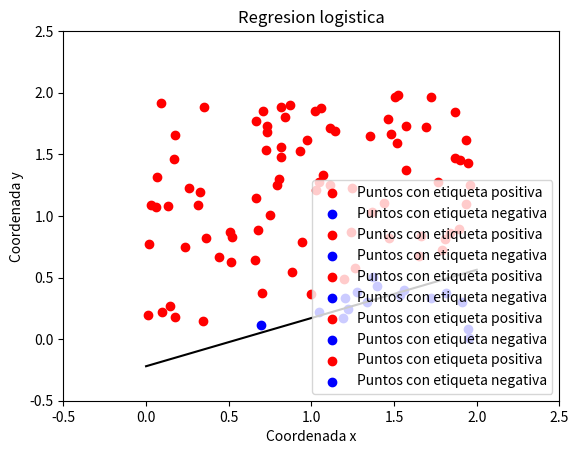

The matplotlib source for this figure:
# -*- coding: utf-8 -*-
import numpy as np
import matplotlib.pyplot as plt
import math
import random

#------------------ Funciones de la sección anterior -------------------------------------#

# Fijamos la semilla
np.random.seed(1)

#Devuelve N vectores de dimensión dim dentro del rango
def simula_unif(N, dim, rango):
	return np.random.uniform(rango[0],rango[1],(N,dim))

#Devuelve los parametros de una recta y=ax+b que corta al cuadrado intervalo
def simula_recta(intervalo):
    points = np.random.uniform(intervalo[0], intervalo[1], size=(2, 2))
    x1 = points[0,0]
    x2 = points[1,0]
    y1 = points[0,1]
    y2 = points[1,1]
    # y = a*x + b
    a = (y2-y1)/(x2-x1) # Calculo de la pendiente.
    b = y1 - a*x1       # Calculo del termino independiente.
    
    return a, b

#Función que asigna etiquetas
def f(a, b, x1, x2):
        return np.sign(x2 - a*x1 - b)

#Asigno la etiqueta segun el signo de la funcion f(x,y) = y-ax-b
def asigno_etiquetas(datos, a, b):

        #Vector con etiquetas de los datos
        im_datos = []

        #Meto las etiquetas en el vector im_datos
        for i in range(0, len(datos)):
            im_datos.append(f(a, b, datos[i][0], datos[i][1]))

        return datos, im_datos

#Asigno la etiqueta con ruido
def asigno_etiquetas_ruido(datos, a, b):

        #Vector con etiquetas de los datos
        im_datos = []
        pos = 0 #Numero datos con etiquita positiva
        neg = 0 #Numero datos con etiquita negativa

        #Miro el numero de datos positivos y negativos que hay
        for i in range(0, len(datos)):
                if f(a, b, datos[i][0], datos[i][1]) == 1:
                        pos = pos+1
                else:
                        neg = neg+1

        #Numero de datos con ruido: 10% 
        ruido_pos = int(0.1*pos)
        ruido_neg = int(0.1*neg)

        #Meto las etiquetas con ruido en el vector im_datos
        for i in range(0, len(datos)):
                if f(a, b, datos[i][0], datos[i][1]) == 1:
                        if ruido_pos > 0:
                                im_datos.append(-f(a, b, datos[i][0], datos[i][1]))
                                ruido_pos = ruido_pos-1
                                #print('ruido_pos' + str(ruido_pos))
                        else:
                                im_datos.append(f(a, b, datos[i][0], datos[i][1]))
                else:
                        if ruido_neg > 0:
                                im_datos.append(-f(a, b, datos[i][0], datos[i][1]))
                                ruido_neg = ruido_neg-1
                                #print('ruido_neg' + str(ruido_neg))
                        else:
                                im_datos.append(f(a, b, datos[i][0], datos[i][1]))

        return datos, im_datos

#------------------------------Ejercicio 1 -------------------------------------#

#Algoritmo PLA
def ajusta_PLA(datos, label, max_iter, vini):
    w = vini #Vector con pesos del hiperplano
    iters = 0 #Iteraciones necesarias para converger
    sin_cambios = 0 #Veces en las que no se cambio el w

    while sin_cambios < len(datos) and iters < max_iter:
        #Para cada dato de la muestra
        for i in range(0, len(datos)):
            #Si clasifico mal, modifico el w
            if np.sign(np.dot(w,datos[i])) != label[i]:
                w = w + label[i]*datos[i]
                sin_cambios = 0 #He hecho cambios en w
                #Si clasifico bien, guardo que no hago cambios en w
            else:
                sin_cambios = sin_cambios + 1

        #Aumento el numero de iteraciones
        iters = iters +1

    return w, iters


#Crea un vector con el formato de datos correcto
def formato_datos(datos):
        x=[]# Vector con datos en el formato adecuado
        
        #Añadimos los datos en el formato adecuado al vector x
        for i in range(0, len(datos)):
                x.append(np.array([1, datos[i][0], datos[i][1]]))
        x = np.array(x, np.float64)
        return x

#Dibuja los datos de la nube de puntos
def grafica(datos, im_datos, w, titulo, rango, var):
        pos_x = [] #Coordenada X de los datos con etiqueta 1
        pos_y = [] #Coordenada Y de los datos con etiqueta 1
        neg_x = [] #Coordenada X de los datos con etiqueta -1
        neg_y = [] #Coordenada Y de los datos con etiqueta -1

        #Relleno los vectores de coordenadas
        for i in range(len(datos)):
                if im_datos[i] == 1:
                        #Vector de datos con etiquetas positivas
                        pos_x.append(datos[i][0])
                        pos_y.append(datos[i][1])
                else:
                        #Vector de datos con etiquetas positivas
                        neg_x.append(datos[i][0])
                        neg_y.append(datos[i][1])
        
        #Representamos los datos
        plt.scatter(pos_x, pos_y, c='red', label = 'Puntos con etiqueta positiva')
        plt.scatter(neg_x, neg_y, c='b', label = 'Puntos con etiqueta negativa')

        X = np.linspace(rango[0], rango[1], 100, endpoint=True)
        Y = -(w[0] + w[1]*X)/w[2]
        plt.plot(X, Y, color="black")

        #Fijo los ejes
        axes = plt.gca()
        axes.set_xlim([rango[0]-var, rango[1]+var])
        axes.set_ylim([rango[0]-var, rango[1]+var])
        #Añado el título 
        plt.title(titulo)
        #Añado la leyenda
        plt.legend(loc=4)
        #Ponemos nombre a los ejes
        plt.xlabel('Coordenada x')
        plt.ylabel('Coordenada y')
        #Pintamos la gráfica
        plt.show()


print ('MODELOS LINEALES\n')
print ('Ejercicio 1\n')

#a)---------------------------------------------------------

# Fijamos la semilla
np.random.seed(1)

#Datos de la nube de puntos con simula_unif
datos_unif = simula_unif(100, 2, [-50, 50])
#Calculo los parametros de la recta
a, b = simula_recta([-50, 50])
#Devuelvo los datos y sus etiquetas sin ruido
datos_unif, im_datos = asigno_etiquetas(datos_unif, a, b)
#Pongo los datos en el formato correcto para el algoritmo PLA
datos = formato_datos(datos_unif)

print('\n ETIQUETAS SIN RUIDO \n')

#Inicializo con vector 0
w = np.zeros(3, np.float64)
w, iters = ajusta_PLA(datos, im_datos, 500, w)
print('Vector inicial: vector cero')
print('Los pesos obtenidos son: ' + str(w))
print('Fueron necesarias ' + str(iters) + ' iteraciones para converger.')

#Grafica con los resultados obtenidos
grafica(datos_unif, im_datos, w, 'PLA con vini = 0', [-50, 50], 10)

#Inicializo con vector aleatorio
for i in range(0, 10):
    sum_iters = 0 #Suma de las iteraciones necesarias para converger
    
    #Inicializo el vector aleatorio
    w = []
    for i in range(0,3):
        #Le meto 3 valores aleatorios ente 0 y 1
        w.append(np.random.random())
    #Convierto w en un array de numpy
    w = np.array(w, np.float64)
    
    #Ejecuto el PLA
    w, iters = ajusta_PLA(datos, im_datos, 500, w)
    sum_iters += iters

#Media de las iteraciones necesarias para converger
med_iters = sum_iters/10

print('\nVector inicial: vector aleatorio')
print('Los pesos obtenidos en la ultima iteración son: ' + str(w))
print('La media de las iteraciones necesarias para converger es: ' + str(iters))

#Grafica con los resultados obtenidos en la última iteración
grafica(datos_unif, im_datos, w, 'PLA con vini aleatorio', [-50, 50], 10)

input("\n--- Pulsar tecla para continuar ---\n")

#b)---------------------------------------------------------

print('\n ETIQUETAS CON RUIDO \n')

#Devuelvo los datos y sus etiquetas con ruido
datos_unif, im_datos = asigno_etiquetas_ruido(datos_unif, a, b)
#Pongo los datos en el formato correcto para el algoritmo PLA
datos = formato_datos(datos_unif)

#Inicializo con vector 0
w = np.zeros(3, np.float64)
w, iters = ajusta_PLA(datos, im_datos, 500, w)
print('Vector inicial: vector cero')
print('Los pesos obtenidos son: ' + str(w))
print('Fueron necesarias ' + str(iters) + ' iteraciones para converger.')

#Grafica con los resultados obtenidos
grafica(datos_unif, im_datos, w, 'PLA con vini = 0', [-50, 50], 10)

#Inicializo con vector aleatorio
for i in range(0, 10):
    sum_iters = 0 #Suma de las iteraciones necesarias para converger
    
    #Inicializo el vector aleatorio
    w = []
    for i in range(0,3):
        #Le meto 3 valores aleatorios ente 0 y 1
        w.append(np.random.random())
    #Convierto w en un array de numpy
    w = np.array(w, np.float64)
    
    #Ejecuto el PLA
    w, iters = ajusta_PLA(datos, im_datos, 500, w)
    sum_iters += iters

#Media de las iteraciones necesarias para converger
med_iters = sum_iters/10

print('\nVector inicial: vector aleatorio')
print('Los pesos obtenidos en la ultima iteración son: ' + str(w))
print('La media de las iteraciones necesarias para converger es: ' + str(iters))

#Grafica con los resultados obtenidos en la última iteración
grafica(datos_unif, im_datos, w, 'PLA con vini aleatorio', [-50, 50], 10)

input("\n--- Pulsar tecla para continuar ---\n")

#------------------------------Ejercicio 2 -------------------------------------#

print ('Ejercicio 2\n')

#a)-------------------------------------------------

#Función sigmoide
def sigma(x):
    return np.exp(x)/(np.exp(x)+1)


# Regresion Logistica usando Gradiente Descendente Estocastico
def rl_sgd(x, y, lr, max_iters, tam_minibatch):

        #Inicializa el punto inicial a (0,0)
        w = np.array([])
        for i in range(0, len(x[0])):
                w = np.append(w, 0.0)

        w = np.array(w, np.float64)
        #Inicializo w_old a un valor con norma mayor que 0.01
        w_old = np.array([1,1,1])

        for l in range(0, max_iters): #Secuencias distintas de minibatch
            #Paro cuando ||w^t - w^(t-1)||<0.01
            if np.linalg.norm(w-w_old)>=0.01:
                #Inicializo los minibatch
                minibatch = []

                #Barajo los datos del vector x y las etiquetas en el mismo orden
                c = list(zip(x, y))
                random.shuffle(c)
                x, y = zip(*c)

                #Creo el minibatch (cojo los primeros datos del vector x)
                for i in range(0, tam_minibatch):
                        minibatch.append(x[i])
                #print('minibatch: ' + str(minibatch))

                #Algoritmo de Gradiente descendente
                #Inicializo suma (que represena la sumatoria del algoritmo) a 0
                suma = np.array([])
                for i in range(0, len(x[0])):
                        suma = np.append(suma, 0.0)

                suma = np.array(suma, np.float64)

                #Calculo la derivada de Ein, que es una sumatoria
                for k in range(0,tam_minibatch):
                        #print(k)
                        #print("x: " + str(x[k]))
                        #print('valores: ' + str(y[k]*minibatch[k]*sigma(-np.dot(w, minibatch[k])*y[k])))
                        suma = suma - y[k]*minibatch[k]*sigma(-np.dot(w, minibatch[k])*y[k])

                #Actualiazción de w según el algoritmo
                w_old = w
                w = w - lr*suma
                #print('suma: ' + str(suma))
                #print('w_old: '+str(w_old))
                #print('w: ' + str(w))
                
            else:
                 break   
                        
        return w, l


# Fijamos la semilla
np.random.seed(4)

#Datos de la nube de puntos con simula_unif
datos_unif = simula_unif(100, 2, [0, 2])
#Calculo los parametros de la recta que hace de frontera
a, b = simula_recta([0, 2])
print('Los coeficientes de la recta real son:')
print('a: ' + str(a) + '    b: ' + str(b))
#Devuelvo los datos y sus etiquetas (0/1)
datos_unif, im_datos = asigno_etiquetas(datos_unif, a, b)
#Pongo los datos en el formato correcto para el algoritmo SGD
datos = formato_datos(datos_unif)
y = np.array(im_datos)

#Ejecuto la Rl con SGD
w, iters = rl_sgd(datos, y, 0.01, 100, 32)
print('Los pesos obtenidos son: ' + str(w))
print('Fueron necesarias ' + str(iters) + ' iteraciones.')

grafica(datos_unif, im_datos, w, 'Regresion logistica', [0, 2], 0.5)

#b)-----------------------------------------------------------------

input("\n--- Pulsar tecla para continuar ---\n")

print('La función obtenida es g(x) = sigma(np.dot(w,x))')
print('Los pesos obtenidos son: w = ' + str(w))

#Creo la muestra de datos test
datos_test = simula_unif(1000, 2, [0, 2])
datos_test, im_test = asigno_etiquetas(datos_test, a, b)
datos_test = formato_datos(datos_test)

def Error(x, y, w):
        suma = 0
        for i in range(0, len(x)):
                suma = suma + np.log(1 + np.exp(-y[i]*np.dot(w, x[i])))
        return suma/len(x)

e_in = Error(datos, im_datos, w)
e_out = Error(datos_test, im_test, w)
print('El error Ein es : ' + str(e_in))
print('El error Eout es : ' + str(e_out))
